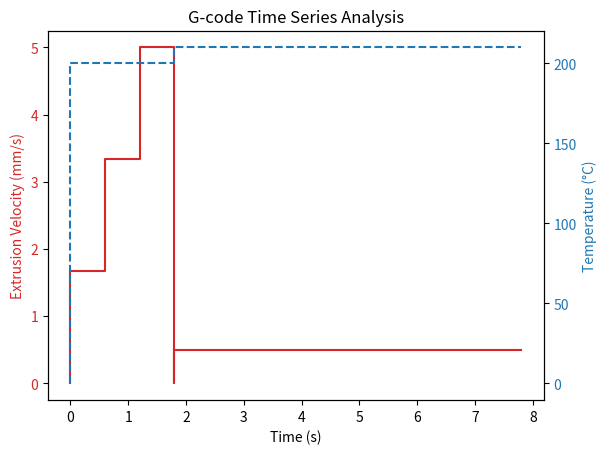

This chart was generated by the following Python code:
import re
import numpy as np
import matplotlib.pyplot as plt

def parse_gcode_time_series(gcode):
    # 初始化状态
    current_pos = {'X': 0.0, 'Y': 0.0, 'Z': 0.0, 'E': 0.0}
    current_temp = 0.0  # 初始温度
    current_feedrate = 1000.0 # 默认进给速率 (mm/min)
    
    # 定位模式状态
    is_abs_xyz = True # G90 (True) / G91 (False)
    is_abs_e = True   # M82 (True) / M83 (False)
    
    # 时间序列数据存储
    times = [0.0]
    extrusion_velocities = [0.0]
    temperatures = [0.0]
    
    # 正则表达式用于提取 G-code 参数 (例如: X10.5 Y-20)
    param_pattern = re.compile(r"([XYZEFMS])([-+]?[0-9]*\.?[0-9]*)")
    
    total_time = 0.0

    for line in gcode.split("\n"):
        line = line.split(';')[0].strip() # 去除注释和空格
        if not line:
            continue

        # 解析指令类型
        parts = line.split()
        cmd = parts[0].upper()

        # --- 处理运动指令 (G0, G1) ---
        if cmd in ['G0', 'G1']:
            # 解析参数
            params = dict((m.group(1), float(m.group(2))) for m in param_pattern.finditer(line))
            
            # 更新进给速率 (F)
            if 'F' in params:
                current_feedrate = params['F']
            
            # 计算 XYZ 移动距离
            old_xyz = np.array([current_pos['X'], current_pos['Y'], current_pos['Z']])
            
            # 更新 XYZ 坐标
            for axis in ['X', 'Y', 'Z']:
                if axis in params:
                    val = params[axis]
                    if is_abs_xyz:
                        current_pos[axis] = val
                    else:
                        current_pos[axis] += val
            
            new_xyz = np.array([current_pos['X'], current_pos['Y'], current_pos['Z']])
            dist_xyz = np.linalg.norm(new_xyz - old_xyz)

            # 计算 E (挤出) 移动距离
            delta_e = 0.0
            if 'E' in params:
                val = params['E']
                if is_abs_e:
                    delta_e = val - current_pos['E']
                    current_pos['E'] = val
                else:
                    delta_e = val
                    current_pos['E'] += val # 即使是相对模式也要更新虚拟绝对位置
            
            # 忽略极小的浮点误差
            if dist_xyz < 1e-6 and abs(delta_e) < 1e-6:
                continue

            # --- 计算时间 ---
            # 逻辑：
            # 1. 如果有 XYZ 移动，进给速率 F 作用于 XYZ 矢量长度。
            # 2. 如果只有 E 移动 (回抽/单纯挤出)，进给速率 F 作用于 E 的长度。
            
            if dist_xyz > 1e-6:
                move_dist = dist_xyz
            else:
                move_dist = abs(delta_e)

            # F 是 mm/min，转换为 mm/s
            speed_mm_s = current_feedrate / 60.0
            
            if speed_mm_s > 0:
                dt = move_dist / speed_mm_s
            else:
                dt = 0 

            # 计算挤出速度 (mm/s)
            # 注意：回抽 (Retraction) 会产生负速度
            v_e = delta_e / dt if dt > 0 else 0.0
            
            # --- 记录数据 ---
            # 为了绘制方波图（阶跃变化），我们在变化发生前和发生后都记录点
            times.append(total_time)
            extrusion_velocities.append(v_e) # 这一段开始时的速度
            temperatures.append(current_temp)

            total_time += dt
            
            times.append(total_time)
            extrusion_velocities.append(v_e) # 这一段结束时的速度
            temperatures.append(current_temp)

        # --- 处理温度指令 (M104, M109) ---
        elif cmd in ['M104', 'M109']:
            # M104 S200
            params = dict((m.group(1), float(m.group(2))) for m in param_pattern.finditer(line))
            if 'S' in params:
                # 在温度改变这一刻，记录旧温度结束，新温度开始
                times.append(total_time)
                extrusion_velocities.append(0) # 温度变化通常不伴随移动，或者瞬间发生
                temperatures.append(current_temp)
                
                current_temp = params['S']
                
                times.append(total_time)
                extrusion_velocities.append(0)
                temperatures.append(current_temp)

        # --- 处理定位模式 (G90, G91, M82, M83) ---
        elif cmd == 'G90': 
            is_abs_xyz = True
            is_abs_e = True
        elif cmd == 'G91': 
            is_abs_xyz = False
            is_abs_e = False
        elif cmd == 'M82': is_abs_e = True
        elif cmd == 'M83': is_abs_e = False
        
        # --- 处理位置重置 (G92) ---
        elif cmd == 'G92':
            params = dict((m.group(1), float(m.group(2))) for m in param_pattern.finditer(line))
            for axis, val in params.items():
                if axis in current_pos:
                    current_pos[axis] = val

    return np.array(times), np.array(extrusion_velocities), np.array(temperatures)

# --- 使用示例 ---
# 请将 'test.gcode' 替换为你的实际文件路径
# gcode_file = 'test.gcode' 
# t, ve, temp = parse_gcode_time_series(gcode_file)

# 绘图演示 (仅用于本地测试)
if __name__ == "__main__":
    # 创建一个伪造的 Gcode 内容进行测试
    test_gcode_content = """
    G91
    M104 S200 ; Set Temp
    G1 F100 ; Set speed 20mm/s
    G1 E1 ; Move and Extrude
    G1 F200
    G1 E2 ; Move and Extrude
    G1 F300
    G1 E3 ; Retract (E goes from 2 to 1)
    M104 S210 ; Change Temp
    G1 X30 E3 ; Move and Extrude
    """

    t, ve, temp = parse_gcode_time_series(test_gcode_content)

    fig, ax1 = plt.subplots()

    # 绘制挤出速度
    color = 'tab:red'
    ax1.set_xlabel('Time (s)')
    ax1.set_ylabel('Extrusion Velocity (mm/s)', color=color)
    ax1.plot(t, ve, color=color, label='Extrusion Vel')
    ax1.tick_params(axis='y', labelcolor=color)

    # 绘制温度 (双Y轴)
    ax2 = ax1.twinx() 
    color = 'tab:blue'
    ax2.set_ylabel('Temperature (°C)', color=color)
    ax2.plot(t, temp, color=color, linestyle='--', label='Temperature')
    ax2.tick_params(axis='y', labelcolor=color)

    plt.title("G-code Time Series Analysis")
    plt.show()